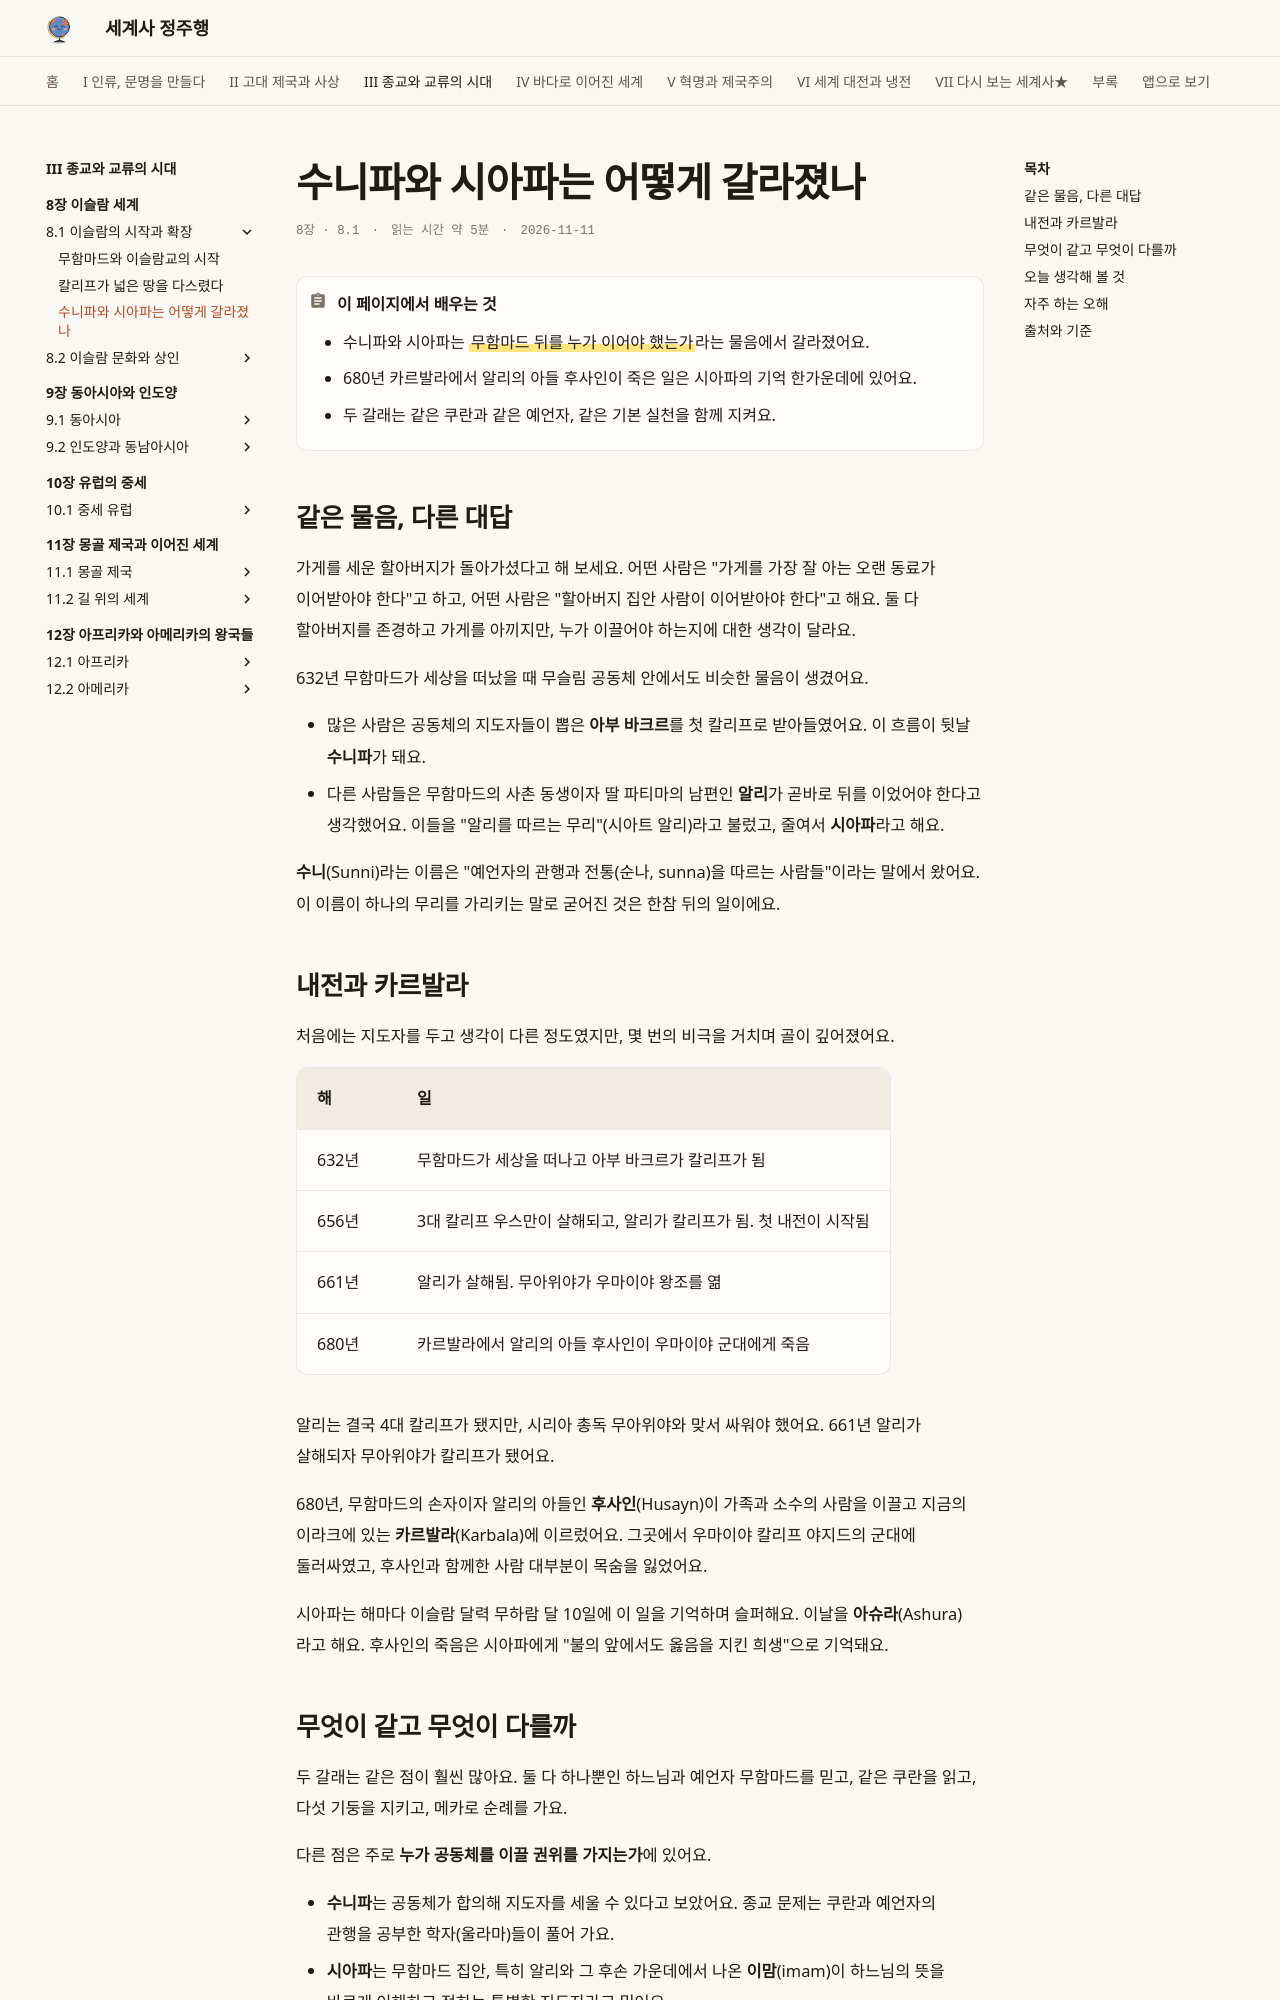

repository: history-jungjuhang/world-history · page: part3/ch08/sunni-shia/index.html · generator: mkdocs

# 수니파와 시아파는 어떻게 갈라졌나

<p class="ep-meta"><span>8장 · 8.1</span><span>읽는 시간 약 5분</span><span>2026-11-11</span></p>

!!! abstract "이 페이지에서 배우는 것"
    - 수니파와 시아파는 ==무함마드 뒤를 누가 이어야 했는가==라는 물음에서 갈라졌어요.
    - 680년 카르발라에서 알리의 아들 후사인이 죽은 일은 시아파의 기억 한가운데에 있어요.
    - 두 갈래는 같은 쿠란과 같은 예언자, 같은 기본 실천을 함께 지켜요.

## 같은 물음, 다른 대답

가게를 세운 할아버지가 돌아가셨다고 해 보세요. 어떤 사람은 "가게를 가장 잘 아는 오랜 동료가 이어받아야 한다"고 하고, 어떤 사람은 "할아버지 집안 사람이 이어받아야 한다"고 해요. 둘 다 할아버지를 존경하고 가게를 아끼지만, 누가 이끌어야 하는지에 대한 생각이 달라요.

632년 무함마드가 세상을 떠났을 때 무슬림 공동체 안에서도 비슷한 물음이 생겼어요.

- 많은 사람은 공동체의 지도자들이 뽑은 **아부 바크르**를 첫 칼리프로 받아들였어요. 이 흐름이 뒷날 **수니파**가 돼요.
- 다른 사람들은 무함마드의 사촌 동생이자 딸 파티마의 남편인 **알리**가 곧바로 뒤를 이었어야 한다고 생각했어요. 이들을 "알리를 따르는 무리"(시아트 알리)라고 불렀고, 줄여서 **시아파**라고 해요.

**수니**(Sunni)라는 이름은 "예언자의 관행과 전통(순나, sunna)을 따르는 사람들"이라는 말에서 왔어요. 이 이름이 하나의 무리를 가리키는 말로 굳어진 것은 한참 뒤의 일이에요.

## 내전과 카르발라

처음에는 지도자를 두고 생각이 다른 정도였지만, 몇 번의 비극을 거치며 골이 깊어졌어요.

| 해 | 일 |
|---|---|
| 632년 | 무함마드가 세상을 떠나고 아부 바크르가 칼리프가 됨 |
| 656년 | 3대 칼리프 우스만이 살해되고, 알리가 칼리프가 됨. 첫 내전이 시작됨 |
| 661년 | 알리가 살해됨. 무아위야가 우마이야 왕조를 엶 |
| 680년 | 카르발라에서 알리의 아들 후사인이 우마이야 군대에게 죽음 |

알리는 결국 4대 칼리프가 됐지만, 시리아 총독 무아위야와 맞서 싸워야 했어요. 661년 알리가 살해되자 무아위야가 칼리프가 됐어요.

680년, 무함마드의 손자이자 알리의 아들인 **후사인**(Husayn)이 가족과 소수의 사람을 이끌고 지금의 이라크에 있는 **카르발라**(Karbala)에 이르렀어요. 그곳에서 우마이야 칼리프 야지드의 군대에 둘러싸였고, 후사인과 함께한 사람 대부분이 목숨을 잃었어요.

시아파는 해마다 이슬람 달력 무하람 달 10일에 이 일을 기억하며 슬퍼해요. 이날을 **아슈라**(Ashura)라고 해요. 후사인의 죽음은 시아파에게 "불의 앞에서도 옳음을 지킨 희생"으로 기억돼요.
